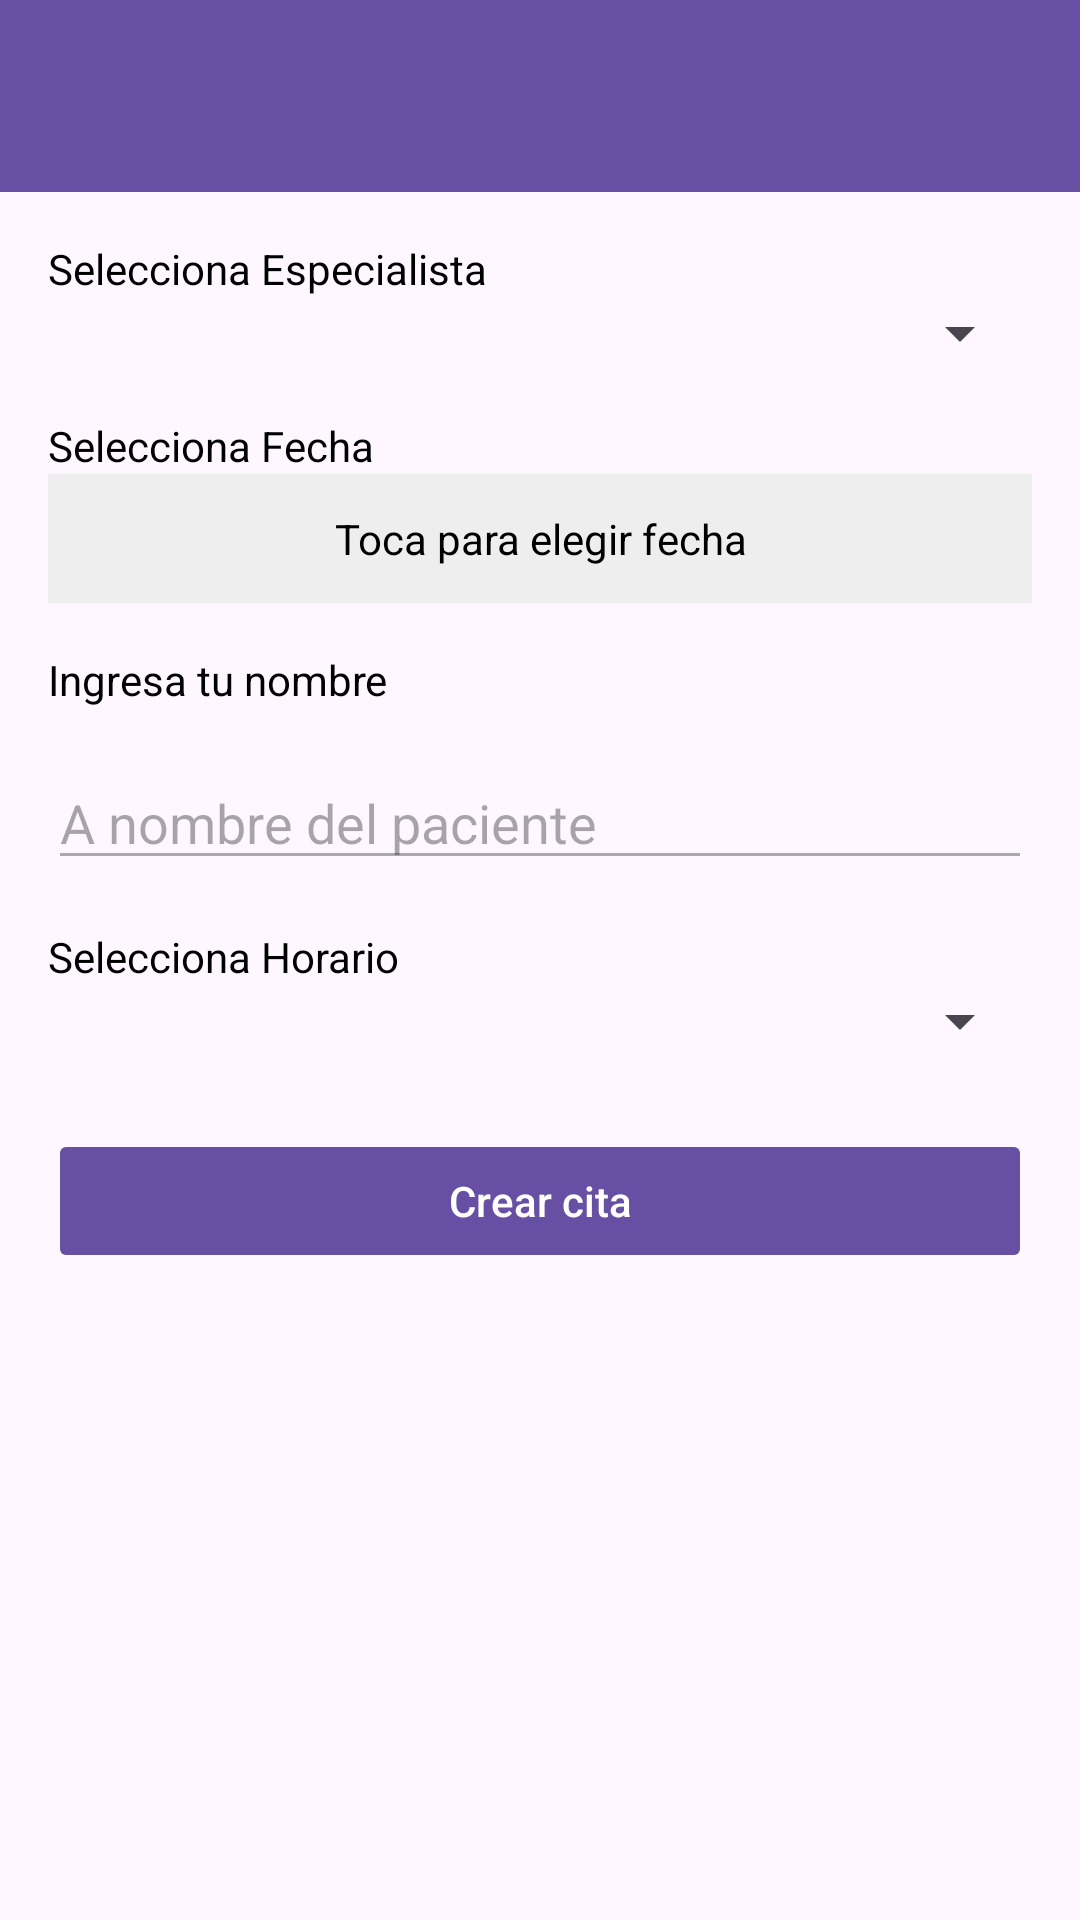

Write the Android layout XML for this screen, with the resource values it uses.
<!-- AndroidManifest.xml: application theme Theme.TurnosMedicosFinal -->
<!-- res/layout/activity_nueva_cita.xml -->
<?xml version="1.0" encoding="utf-8"?>
<LinearLayout xmlns:android="http://schemas.android.com/apk/res/android"
    xmlns:app="http://schemas.android.com/apk/res-auto"
    android:orientation="vertical"
    android:layout_width="match_parent"
    android:layout_height="match_parent">

    
    <com.google.android.material.appbar.MaterialToolbar
        android:id="@+id/toolbarNuevaCita"
        android:layout_width="match_parent"
        android:layout_height="wrap_content"
        android:background="?attr/colorPrimary"
        android:titleTextColor="@android:color/white"
        app:navigationIconTint="@android:color/white"
        app:navigationIcon="@drawable/ic_baseline_arrow_back_ios_24"/>

    
    <ScrollView
        android:layout_width="match_parent"
        android:layout_height="match_parent"
        android:padding="16dp">

        <LinearLayout
            android:orientation="vertical"
            android:layout_width="match_parent"
            android:layout_height="wrap_content">

            <TextView
                android:text="Selecciona Especialista"
                android:textColor="@android:color/black"
                android:layout_width="wrap_content"
                android:layout_height="wrap_content" />

            <Spinner
                android:id="@+id/spinnerEspecialistas"
                android:layout_width="match_parent"
                android:layout_height="wrap_content"
                android:layout_marginBottom="16dp" />

            <TextView
                android:text="Selecciona Fecha"
                android:textColor="@android:color/black"
                android:layout_width="wrap_content"
                android:layout_height="wrap_content" />

            <TextView
                android:id="@+id/textFecha"
                android:layout_width="match_parent"
                android:layout_height="wrap_content"
                android:padding="12dp"
                android:background="#EEEEEE"
                android:text="Toca para elegir fecha"
                android:textColor="@android:color/black"
                android:gravity="center"
                android:layout_marginBottom="16dp" />

            <TextView
                android:text="Ingresa tu nombre"
                android:textColor="@android:color/black"
                android:layout_width="wrap_content"
                android:layout_height="wrap_content" />

            <EditText
                android:id="@+id/editTextNombre"
                android:layout_width="match_parent"
                android:layout_height="wrap_content"
                android:hint="A nombre del paciente"
                android:maxLength="50"
                android:inputType="textCapSentences"
                android:textColor="@android:color/black"
                android:backgroundTint="@android:color/darker_gray"
                android:layout_marginTop="16dp"
                android:layout_marginBottom="16dp"/>

            <TextView
                android:text="Selecciona Horario"
                android:textColor="@android:color/black"
                android:layout_width="wrap_content"
                android:layout_height="wrap_content" />

            <Spinner
                android:id="@+id/spinnerHorario"
                android:layout_width="match_parent"
                android:layout_height="wrap_content" />

            <Button
                android:id="@+id/btnCrearCita"
                android:layout_width="match_parent"
                android:layout_height="wrap_content"
                android:text="Crear cita"
                android:enabled="false"
                android:textAllCaps="false"
                android:layout_marginTop="24dp"
                android:backgroundTint="?attr/colorPrimary"
                android:textColor="@android:color/white" />


        </LinearLayout>
    </ScrollView>
</LinearLayout>
<!-- resources referenced by this layout -->
<resources>
  <style name="Theme.TurnosMedicosFinal" parent="Base.Theme.TurnosMedicosFinal" />
  <style name="Base.Theme.TurnosMedicosFinal" parent="Theme.Material3.DayNight.NoActionBar">
          
          
      </style>
</resources>
